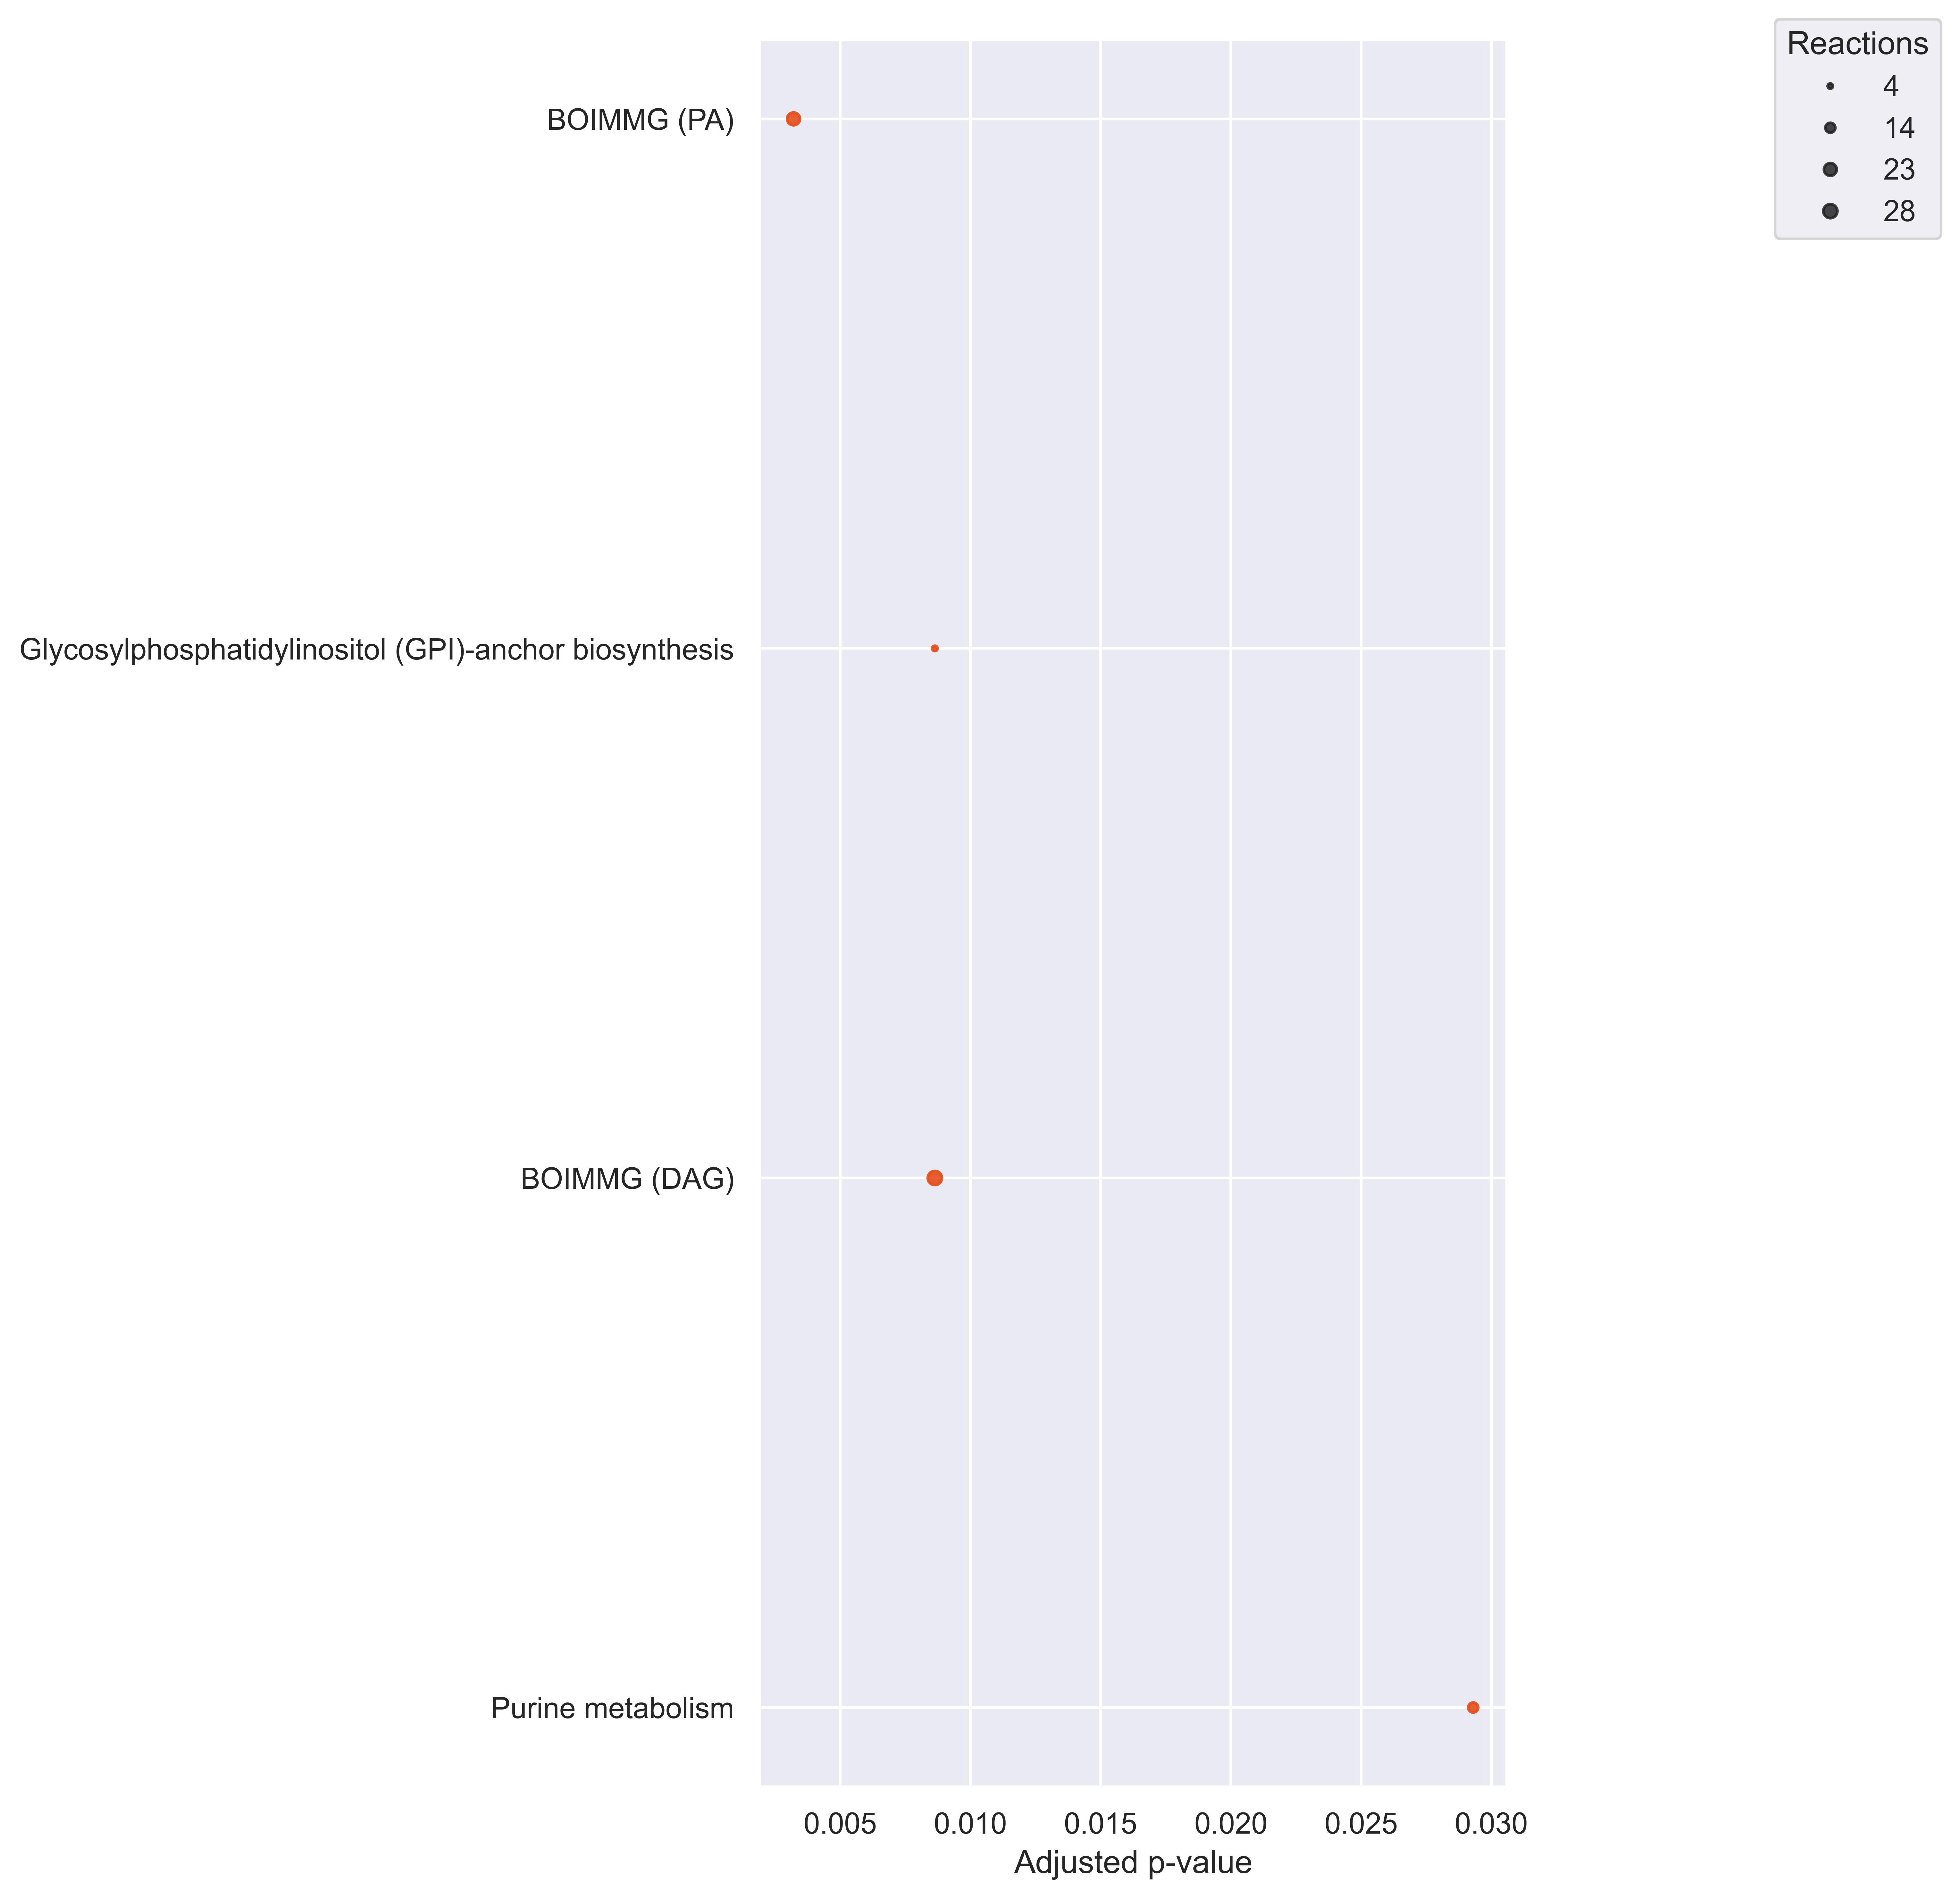

Source data for this figure (header and first rows):
Pathways, ListReactions, SetSize, P-value, P-value_adj, Reject
Purine metabolism, 14, 108, 0.001455, 0.02931, True
BOIMMG (DAG), 28, 250, 0.0002124, 0.008636, True
Glycosylphosphatidylinositol (GPI)-ancho…, 4, 7, 0.000245, 0.008636, True
BOIMMG (PA), 23, 172, 4.552352249405211e-05, 0.003209, True
